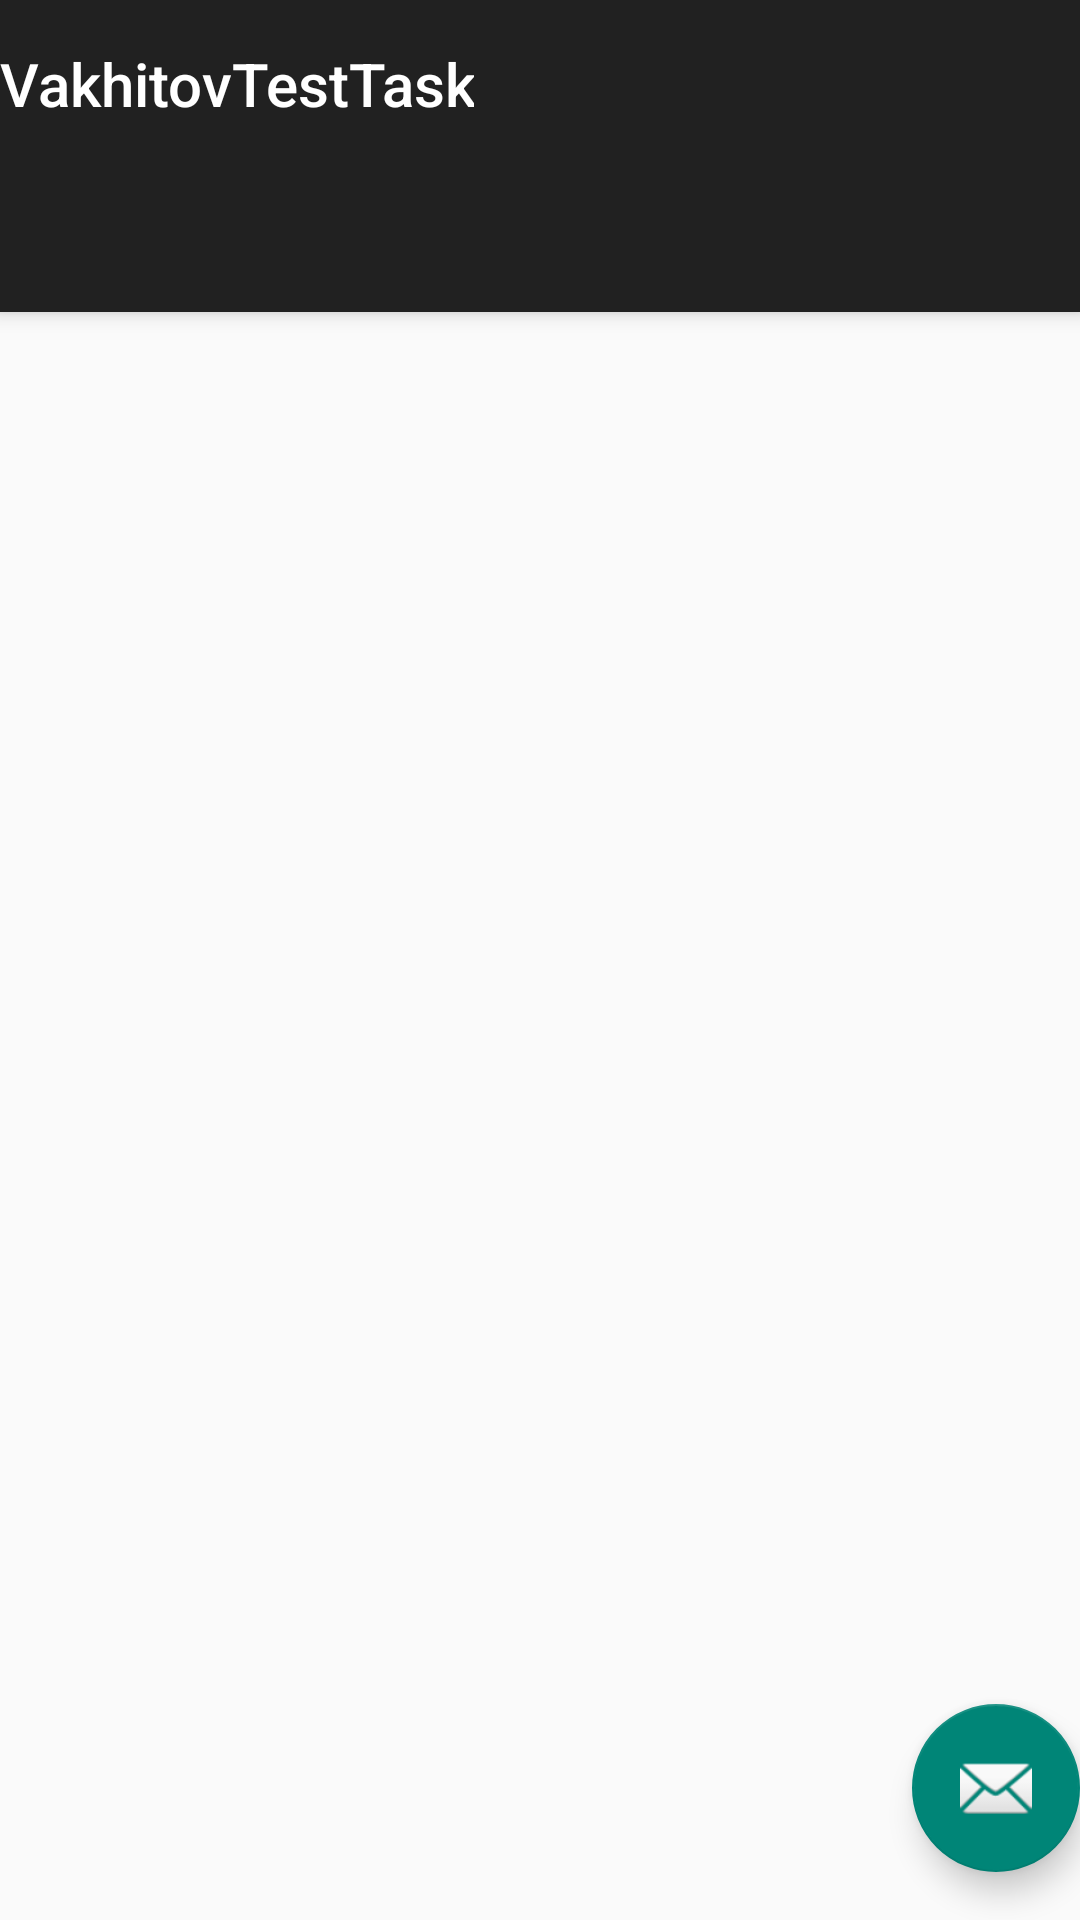

Here is an Android app screen rendered from its layout file. Give the layout XML and the strings, colors and styles it references.
<!-- AndroidManifest.xml: activity theme Theme.VakhitovTestTask.NoActionBar -->
<!-- res/layout/activity_tab.xml -->
<?xml version="1.0" encoding="utf-8"?>
<androidx.coordinatorlayout.widget.CoordinatorLayout xmlns:android="http://schemas.android.com/apk/res/android"
    xmlns:app="http://schemas.android.com/apk/res-auto"
    xmlns:tools="http://schemas.android.com/tools"
    android:layout_width="match_parent"
    android:layout_height="match_parent"
    tools:context=".ui.activities.TabActivity">

    <com.google.android.material.appbar.AppBarLayout
        android:layout_width="match_parent"
        android:layout_height="wrap_content"
        android:theme="@style/Theme.VakhitovTestTask.AppBarOverlay">

        <TextView
            android:id="@+id/title"
            android:layout_width="wrap_content"
            android:layout_height="wrap_content"
            android:gravity="center"
            android:minHeight="?actionBarSize"
            android:padding="@dimen/appbar_padding"
            android:text="@string/app_name"
            android:textAppearance="@style/TextAppearance.Widget.AppCompat.Toolbar.Title" />

        <com.google.android.material.tabs.TabLayout
            android:id="@+id/tabs"
            android:layout_width="match_parent"
            android:layout_height="wrap_content" />
    </com.google.android.material.appbar.AppBarLayout>

    <androidx.viewpager.widget.ViewPager
        android:id="@+id/view_pager"
        android:layout_width="match_parent"
        android:layout_height="match_parent"
        app:layout_behavior="@string/appbar_scrolling_view_behavior" />

    <com.google.android.material.floatingactionbutton.FloatingActionButton
        android:id="@+id/fab"
        android:layout_width="wrap_content"
        android:layout_height="wrap_content"
        android:layout_gravity="bottom|end"
        android:layout_marginEnd="@dimen/fab_margin"
        android:layout_marginBottom="16dp"
        app:srcCompat="@android:drawable/ic_dialog_email" />
</androidx.coordinatorlayout.widget.CoordinatorLayout>
<!-- resources referenced by this layout -->
<resources>
  <string name="app_name">VakhitovTestTask</string>
  <style name="Theme.VakhitovTestTask.AppBarOverlay" parent="ThemeOverlay.AppCompat.Dark.ActionBar" />
  <style name="Theme.VakhitovTestTask.NoActionBar">
          <item name="windowActionBar">false</item>
          <item name="windowNoTitle">true</item>
      </style>
</resources>
